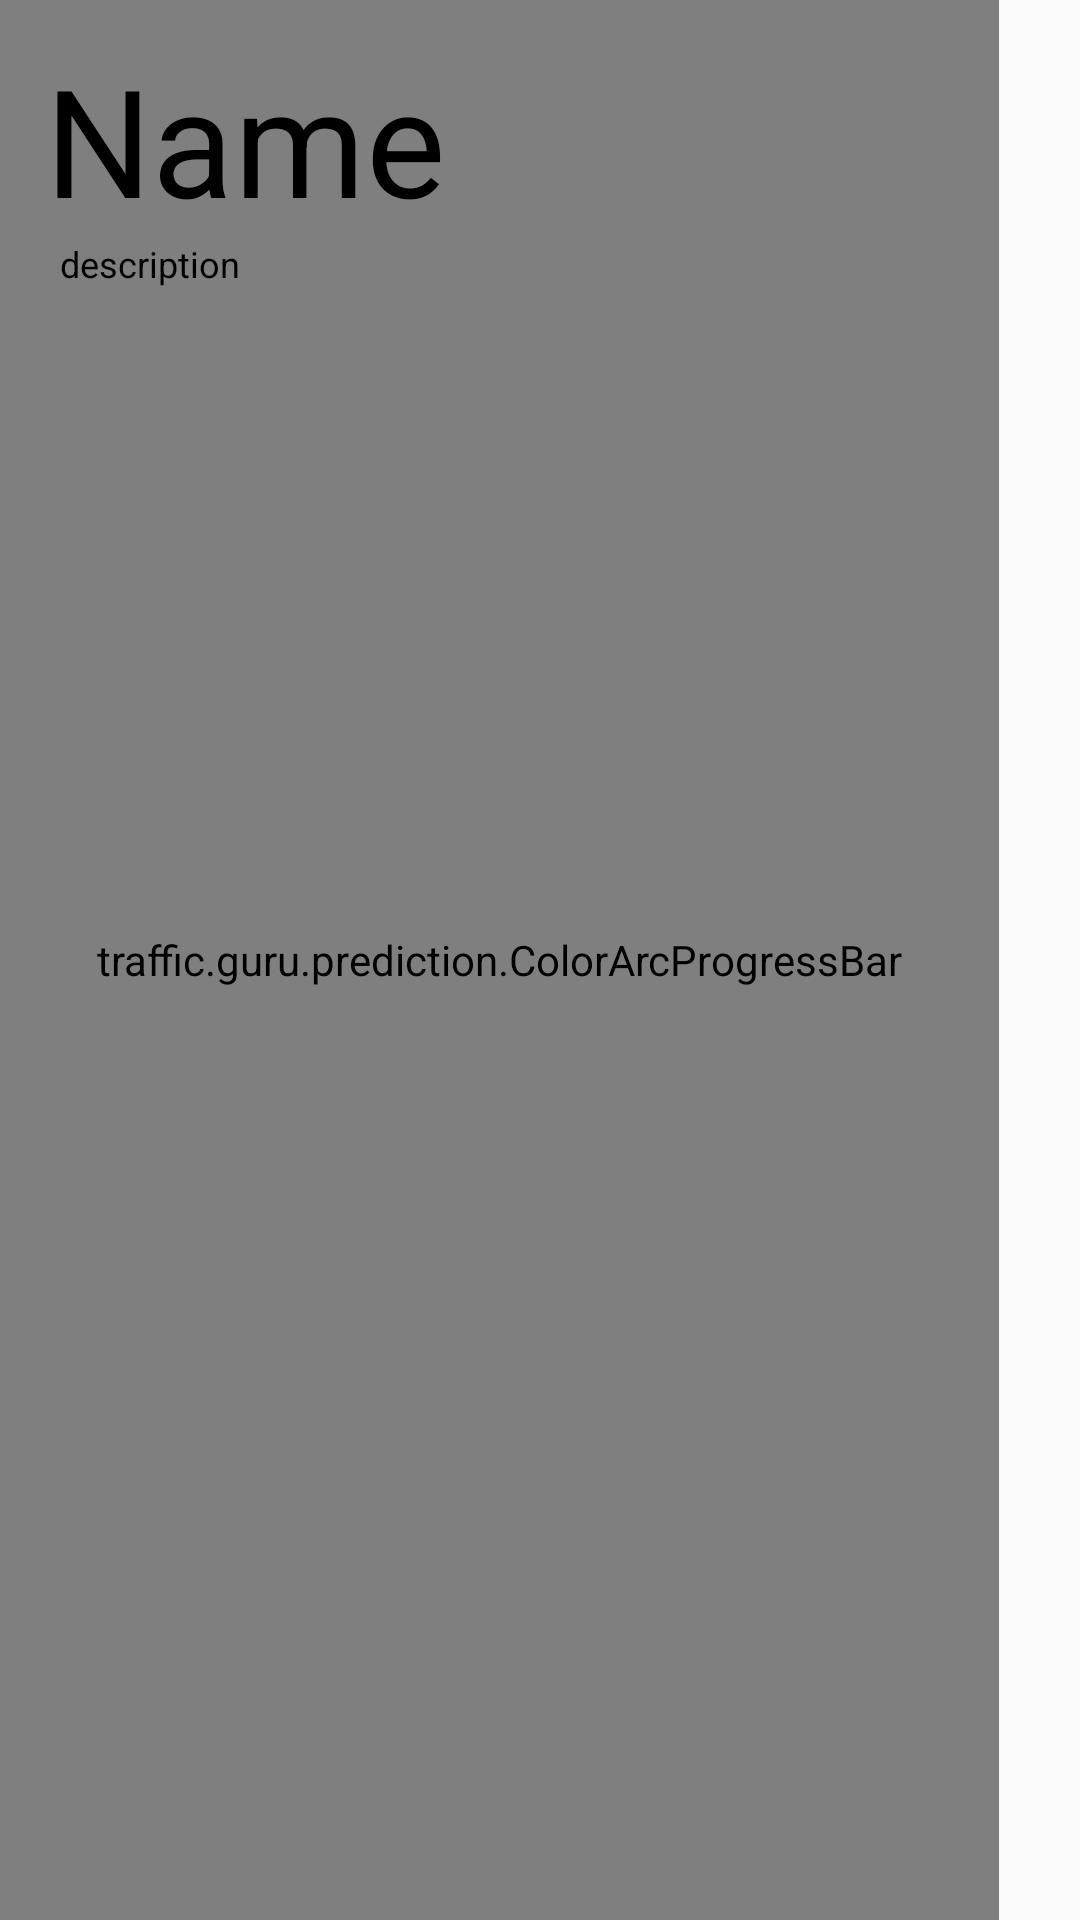

Reconstruct the res/layout file that produces this screen, plus the resources it refers to.
<!-- AndroidManifest.xml: application theme AppTheme -->
<!-- res/layout/inner_content_detail.xml -->
<RelativeLayout xmlns:android="http://schemas.android.com/apk/res/android"
    xmlns:app="http://schemas.android.com/apk/res-auto"
    android:layout_width="match_parent"
    android:layout_height="wrap_content"
    android:layout_marginLeft="3dp">
    


    

    <traffic.guru.prediction.ColorArcProgressBar
        android:layout_width="match_parent"
        android:layout_height="match_parent"
        android:layout_gravity="center_horizontal"
        android:id="@+id/bar1"
        app:is_need_content="true"
        app:front_color1="#00ff00"
        app:front_color2="#ffff00"
        app:front_color3="#ff0000"
        app:max_value="100"
        app:back_width="10dp"
        app:front_width="10dp"
        app:total_engle="270"
        app:is_need_unit="true"
        app:string_unit="Traffic"
        app:back_color="@android:color/darker_gray"
        android:layout_alignParentTop="true"
        android:layout_alignParentRight="true"
        android:layout_alignParentEnd="true"
        android:layout_marginRight="27dp"
        android:layout_marginEnd="27dp" />

    <TextView
        android:id="@+id/carddemo_gplay_main_inner_title"
        android:layout_width="wrap_content"
        android:layout_height="wrap_content"
        android:textColor="#000"
        android:textSize="50sp"
        android:text="Name"
        android:layout_marginTop="13dp"
        android:layout_marginLeft="15dp"
        android:layout_marginStart="15dp"
        android:layout_alignParentTop="true"
        android:layout_alignParentLeft="true"
         />

    <TextView
        android:id="@+id/carddemo_gplay_main_inner_subtitle"
        android:layout_width="wrap_content"
        android:layout_height="wrap_content"
        android:textColor="@android:color/black"
        android:text="description"
        android:layout_marginLeft="20dp"
        android:layout_marginStart="20dp"
        android:textSize="12sp"
        android:layout_alignParentLeft="true"
        android:layout_below="@+id/carddemo_gplay_main_inner_title"
        android:layout_alignRight="@+id/carddemo_gplay_main_inner_title"
        android:layout_alignEnd="@+id/carddemo_gplay_main_inner_title" />


</RelativeLayout>
<!-- resources referenced by this layout -->
<resources>
  <style name="AppTheme" parent="Theme.AppCompat.Light.DarkActionBar">
          
          <item name="colorPrimary">#FF9100</item>
          <item name="colorPrimaryDark">#FF6D00</item>
          <item name="colorAccent">#424242</item>
      </style>
</resources>
